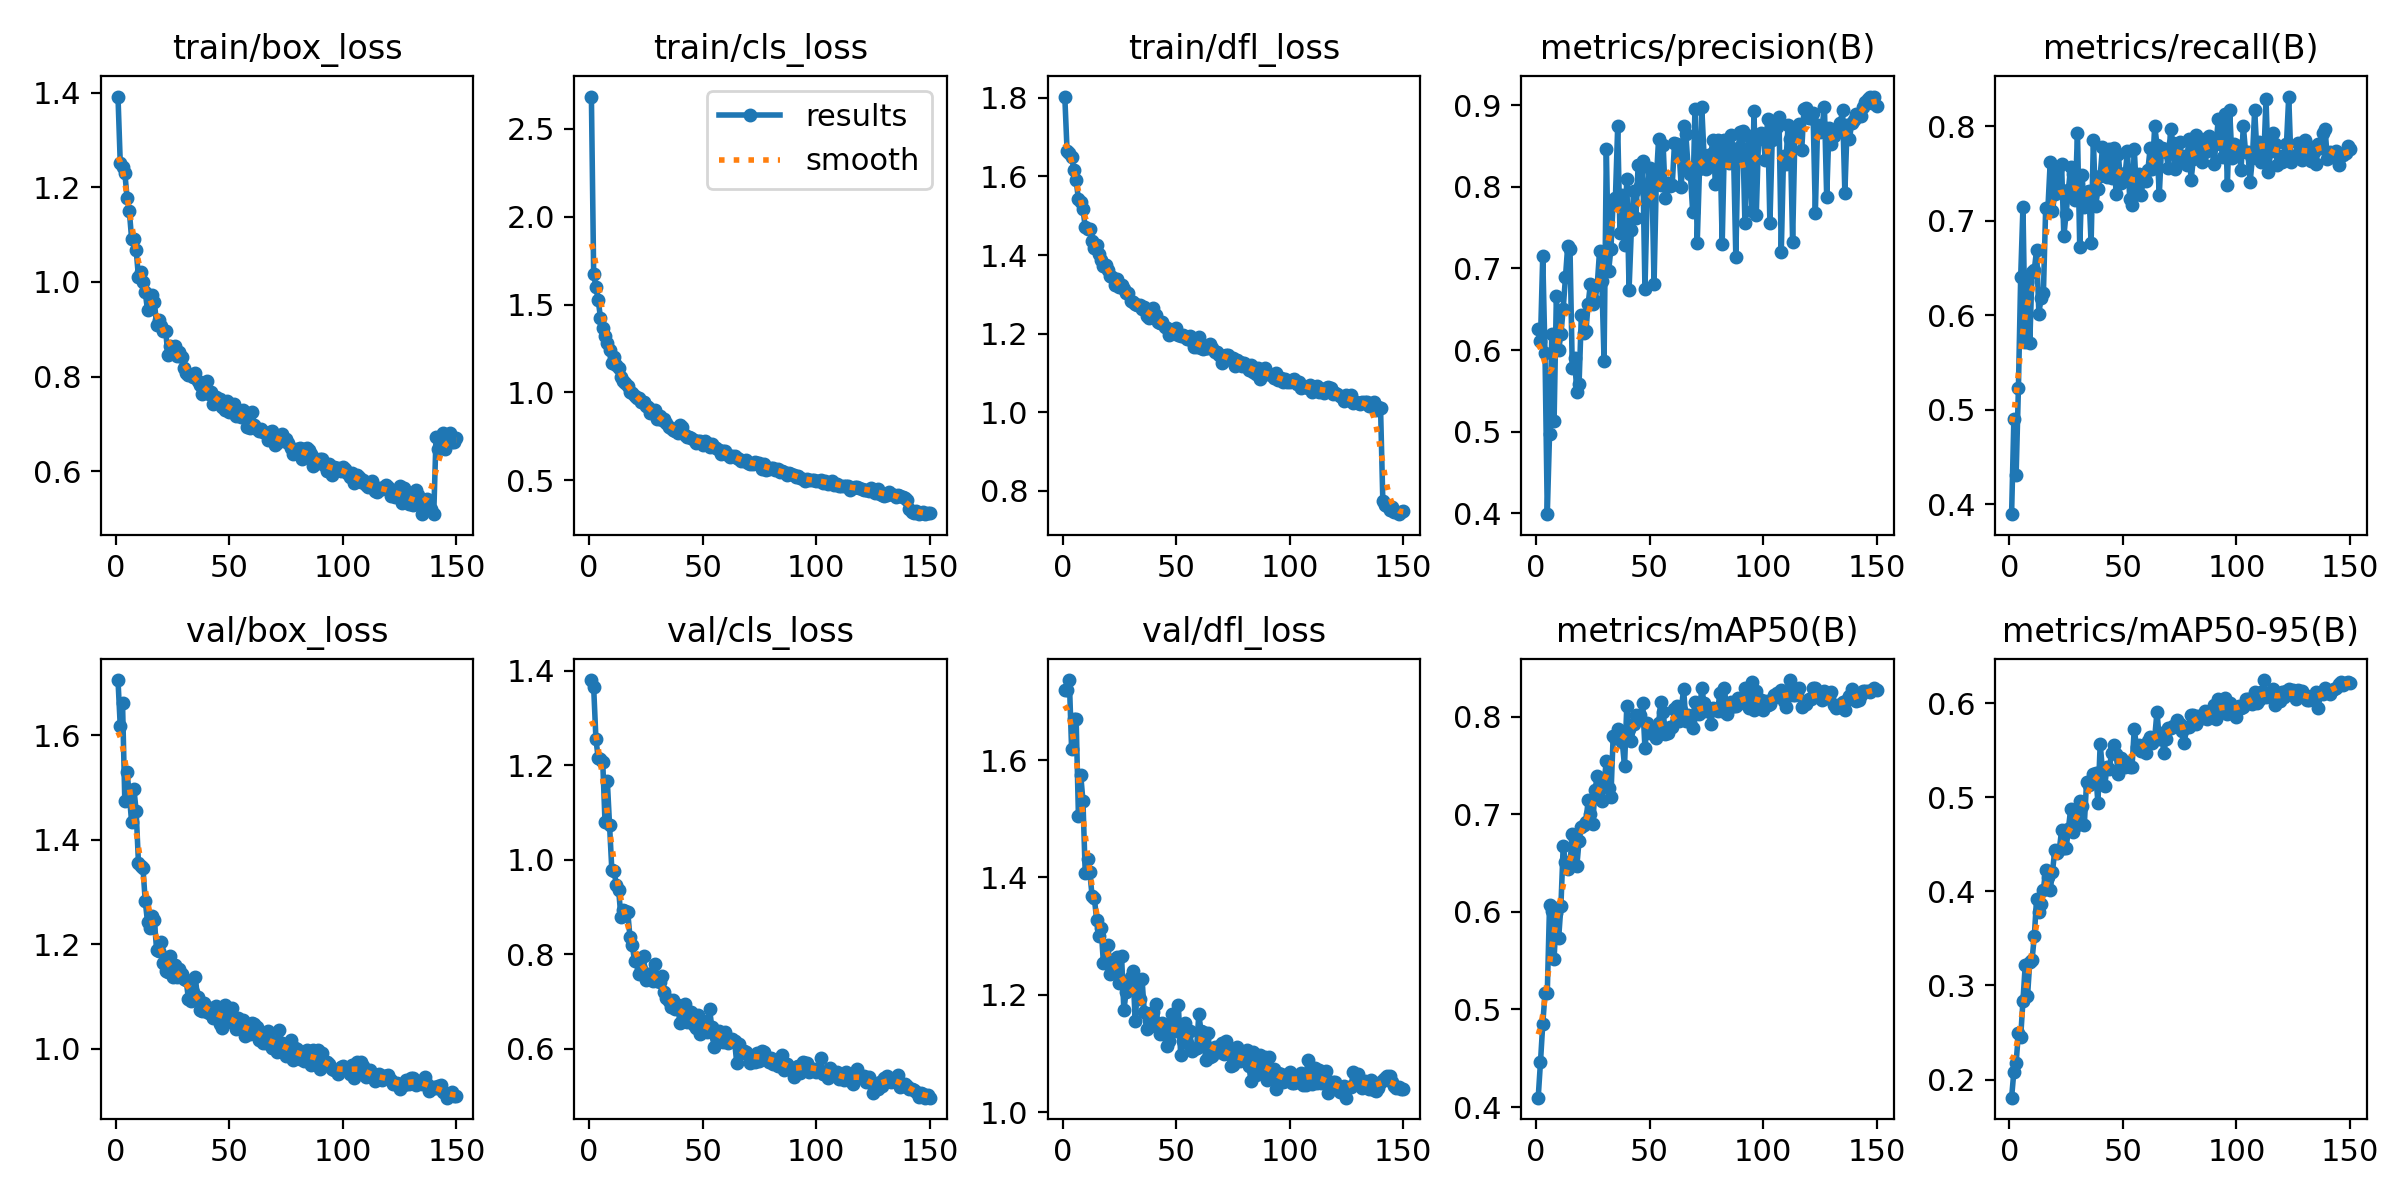

Data behind this chart, as committed beside it:
epoch, time, train/box_loss, train/cls_loss, train/dfl_loss, metrics/precision(B), metrics/recall(B), metrics/mAP50(B), metrics/mAP50-95(B), val/box_loss, val/cls_loss, val/dfl_loss, lr/pg0, lr/pg1, lr/pg2
1, 51.26, 1.392, 2.683, 1.803, 0.6258, 0.3893, 0.4097, 0.1807, 1.706, 1.38, 1.72, 0.0001954, 0.0001954, 0.0001954
2, 98.11, 1.251, 1.676, 1.666, 0.6113, 0.4897, 0.4459, 0.2084, 1.617, 1.365, 1.72, 0.0003888, 0.0003888, 0.0003888
3, 144.3, 1.243, 1.6, 1.659, 0.7151, 0.4313, 0.4846, 0.218, 1.661, 1.255, 1.736, 0.0005796, 0.0005796, 0.0005796
4, 189.9, 1.231, 1.524, 1.65, 0.5962, 0.5226, 0.5166, 0.2494, 1.474, 1.214, 1.618, 0.0005764, 0.0005764, 0.0005764
5, 236.2, 1.178, 1.426, 1.617, 0.3992, 0.64, 0.517, 0.2454, 1.529, 1.212, 1.67, 0.0005725, 0.0005725, 0.0005725
6, 280.8, 1.149, 1.366, 1.59, 0.4977, 0.715, 0.6074, 0.2835, 1.485, 1.206, 1.67, 0.0005686, 0.0005686, 0.0005686
7, 326.8, 1.091, 1.32, 1.542, 0.6195, 0.5719, 0.6013, 0.3217, 1.434, 1.079, 1.505, 0.0005647, 0.0005647, 0.0005647
8, 373, 1.091, 1.279, 1.534, 0.5138, 0.6352, 0.5522, 0.2883, 1.498, 1.167, 1.575, 0.0005608, 0.0005608, 0.0005608
9, 418.1, 1.068, 1.241, 1.517, 0.6661, 0.57, 0.5987, 0.3249, 1.455, 1.074, 1.53, 0.000557, 0.000557, 0.000557
10, 463.8, 1.011, 1.165, 1.471, 0.6003, 0.646, 0.5728, 0.3271, 1.356, 0.9781, 1.407, 0.0005531, 0.0005531, 0.0005531
11, 510.4, 1.022, 1.201, 1.468, 0.6197, 0.6479, 0.6059, 0.3523, 1.35, 0.9752, 1.432, 0.0005492, 0.0005492, 0.0005492
12, 555.7, 0.9992, 1.156, 1.466, 0.6503, 0.6694, 0.6672, 0.3925, 1.346, 0.9462, 1.409, 0.0005453, 0.0005453, 0.0005453
13, 601.5, 0.9785, 1.137, 1.437, 0.6901, 0.6017, 0.6512, 0.3785, 1.282, 0.9355, 1.369, 0.0005414, 0.0005414, 0.0005414
14, 646.8, 0.9399, 1.087, 1.418, 0.7279, 0.6185, 0.6439, 0.3866, 1.242, 0.8784, 1.366, 0.0005376, 0.0005376, 0.0005376
15, 693.3, 0.9699, 1.065, 1.427, 0.724, 0.623, 0.6493, 0.4019, 1.231, 0.8931, 1.328, 0.0005337, 0.0005337, 0.0005337
16, 738.2, 0.9722, 1.052, 1.404, 0.5788, 0.713, 0.6794, 0.4233, 1.253, 0.8917, 1.3, 0.0005298, 0.0005298, 0.0005298
17, 784.9, 0.9587, 1.037, 1.388, 0.5907, 0.7138, 0.6751, 0.4153, 1.247, 0.8892, 1.314, 0.0005259, 0.0005259, 0.0005259
18, 830.9, 0.9089, 1.005, 1.373, 0.549, 0.7621, 0.6466, 0.4013, 1.188, 0.8357, 1.253, 0.000522, 0.000522, 0.000522
19, 876.4, 0.9203, 0.9953, 1.374, 0.5591, 0.7107, 0.6731, 0.4206, 1.187, 0.8193, 1.26, 0.0005181, 0.0005181, 0.0005181
20, 922.4, 0.9079, 0.9826, 1.363, 0.6431, 0.7283, 0.6866, 0.4441, 1.204, 0.7854, 1.285, 0.0005143, 0.0005143, 0.0005143
21, 967.4, 0.8961, 0.9668, 1.346, 0.6207, 0.7539, 0.6893, 0.4412, 1.164, 0.7927, 1.235, 0.0005104, 0.0005104, 0.0005104
22, 1014, 0.8955, 0.9665, 1.344, 0.6231, 0.7331, 0.6925, 0.4444, 1.148, 0.7588, 1.26, 0.0005065, 0.0005065, 0.0005065
23, 1060, 0.845, 0.948, 1.323, 0.6568, 0.7601, 0.7142, 0.465, 1.146, 0.7679, 1.251, 0.0005026, 0.0005026, 0.0005026
24, 1106, 0.8649, 0.9481, 1.34, 0.6814, 0.6833, 0.7006, 0.4467, 1.177, 0.7952, 1.264, 0.0004987, 0.0004987, 0.0004987
25, 1151, 0.8526, 0.9229, 1.319, 0.6571, 0.7074, 0.6902, 0.4457, 1.138, 0.7444, 1.219, 0.0004949, 0.0004949, 0.0004949
26, 1198, 0.8644, 0.9195, 1.323, 0.6598, 0.7327, 0.7247, 0.4662, 1.161, 0.7585, 1.266, 0.000491, 0.000491, 0.000491
27, 1243, 0.8435, 0.8809, 1.314, 0.68, 0.7568, 0.7392, 0.4876, 1.137, 0.7571, 1.173, 0.0004871, 0.0004871, 0.0004871
28, 1289, 0.8525, 0.89, 1.303, 0.7211, 0.7489, 0.7361, 0.4633, 1.153, 0.7434, 1.205, 0.0004832, 0.0004832, 0.0004832
29, 1335, 0.8406, 0.9014, 1.303, 0.685, 0.7224, 0.7134, 0.4734, 1.142, 0.7792, 1.215, 0.0004793, 0.0004793, 0.0004793
30, 1380, 0.8178, 0.8475, 1.283, 0.5871, 0.7934, 0.7325, 0.471, 1.134, 0.7423, 1.23, 0.0004755, 0.0004755, 0.0004755
31, 1426, 0.8083, 0.8686, 1.281, 0.8468, 0.6716, 0.7549, 0.4958, 1.132, 0.7418, 1.24, 0.0004716, 0.0004716, 0.0004716
32, 1472, 0.8041, 0.8441, 1.275, 0.6967, 0.7485, 0.7268, 0.4914, 1.095, 0.7542, 1.155, 0.0004677, 0.0004677, 0.0004677
33, 1518, 0.8032, 0.8511, 1.274, 0.7239, 0.714, 0.7172, 0.4703, 1.091, 0.7193, 1.214, 0.0004638, 0.0004638, 0.0004638
34, 1564, 0.7988, 0.8253, 1.272, 0.7818, 0.7301, 0.7801, 0.5165, 1.108, 0.7075, 1.193, 0.0004599, 0.0004599, 0.0004599
35, 1609, 0.8081, 0.8015, 1.264, 0.7869, 0.7318, 0.7782, 0.5135, 1.137, 0.7012, 1.227, 0.0004561, 0.0004561, 0.0004561
36, 1655, 0.7917, 0.7953, 1.269, 0.874, 0.6759, 0.7869, 0.5175, 1.099, 0.6884, 1.17, 0.0004522, 0.0004522, 0.0004522
37, 1702, 0.7818, 0.7839, 1.245, 0.7432, 0.7853, 0.7833, 0.5245, 1.074, 0.7026, 1.141, 0.0004483, 0.0004483, 0.0004483
38, 1747, 0.7628, 0.7806, 1.241, 0.7903, 0.7155, 0.7743, 0.5262, 1.072, 0.6837, 1.168, 0.0004444, 0.0004444, 0.0004444
39, 1793, 0.7802, 0.7694, 1.246, 0.7283, 0.733, 0.7492, 0.4946, 1.087, 0.6927, 1.147, 0.0004405, 0.0004405, 0.0004405
40, 1839, 0.7903, 0.8139, 1.265, 0.8098, 0.7476, 0.8108, 0.5571, 1.07, 0.6535, 1.171, 0.0004366, 0.0004366, 0.0004366
41, 1885, 0.7643, 0.8023, 1.249, 0.6742, 0.7775, 0.7873, 0.529, 1.069, 0.6815, 1.184, 0.0004328, 0.0004328, 0.0004328
42, 1931, 0.7675, 0.7588, 1.231, 0.747, 0.7502, 0.7746, 0.5126, 1.078, 0.6951, 1.15, 0.0004289, 0.0004289, 0.0004289
43, 1977, 0.7427, 0.7461, 1.227, 0.7946, 0.7464, 0.7926, 0.5328, 1.059, 0.6576, 1.133, 0.000425, 0.000425, 0.000425
44, 2023, 0.7574, 0.7453, 1.229, 0.7622, 0.7759, 0.8017, 0.53, 1.082, 0.6708, 1.152, 0.0004211, 0.0004211, 0.0004211
45, 2068, 0.7524, 0.7432, 1.218, 0.8271, 0.7455, 0.7999, 0.5468, 1.075, 0.6785, 1.149, 0.0004172, 0.0004172, 0.0004172
46, 2114, 0.7527, 0.7316, 1.216, 0.8004, 0.7771, 0.8018, 0.5555, 1.048, 0.6496, 1.112, 0.0004134, 0.0004134, 0.0004134
47, 2160, 0.7356, 0.7147, 1.196, 0.8319, 0.728, 0.8141, 0.5459, 1.04, 0.6428, 1.121, 0.0004095, 0.0004095, 0.0004095
48, 2206, 0.7301, 0.7237, 1.209, 0.6745, 0.7701, 0.7676, 0.5248, 1.084, 0.6722, 1.167, 0.0004056, 0.0004056, 0.0004056
49, 2252, 0.7486, 0.7235, 1.209, 0.7912, 0.7398, 0.7932, 0.5424, 1.052, 0.6318, 1.146, 0.0004017, 0.0004017, 0.0004017
50, 2298, 0.726, 0.7022, 1.215, 0.8229, 0.7422, 0.7837, 0.5368, 1.056, 0.639, 1.138, 0.0003978, 0.0003978, 0.0003978
51, 2343, 0.7361, 0.7213, 1.196, 0.818, 0.7501, 0.7843, 0.5323, 1.078, 0.6593, 1.182, 0.000394, 0.000394, 0.000394
52, 2389, 0.7414, 0.7149, 1.194, 0.6807, 0.7735, 0.7856, 0.5376, 1.05, 0.6364, 1.098, 0.0003901, 0.0003901, 0.0003901
53, 2435, 0.7178, 0.688, 1.196, 0.809, 0.7234, 0.7782, 0.5323, 1.038, 0.6851, 1.121, 0.0003862, 0.0003862, 0.0003862
54, 2482, 0.7207, 0.7089, 1.191, 0.8585, 0.7166, 0.7932, 0.532, 1.059, 0.6455, 1.151, 0.0003823, 0.0003823, 0.0003823
55, 2527, 0.7144, 0.6922, 1.186, 0.8021, 0.776, 0.8152, 0.5732, 1.038, 0.6029, 1.118, 0.0003784, 0.0003784, 0.0003784
56, 2574, 0.7299, 0.6855, 1.194, 0.8512, 0.7285, 0.805, 0.5532, 1.054, 0.6247, 1.138, 0.0003746, 0.0003746, 0.0003746
57, 2620, 0.7234, 0.6746, 1.183, 0.7858, 0.7492, 0.7818, 0.5563, 1.024, 0.6367, 1.105, 0.0003707, 0.0003707, 0.0003707
58, 2665, 0.6925, 0.6518, 1.165, 0.8052, 0.7267, 0.7837, 0.5496, 1.032, 0.6266, 1.108, 0.0003668, 0.0003668, 0.0003668
59, 2713, 0.6905, 0.6695, 1.167, 0.8016, 0.7441, 0.7894, 0.5498, 1.028, 0.6151, 1.109, 0.0003629, 0.0003629, 0.0003629
60, 2759, 0.7257, 0.669, 1.192, 0.8022, 0.7417, 0.7899, 0.5468, 1.048, 0.6357, 1.166, 0.000359, 0.000359, 0.000359
... 90 more rows
